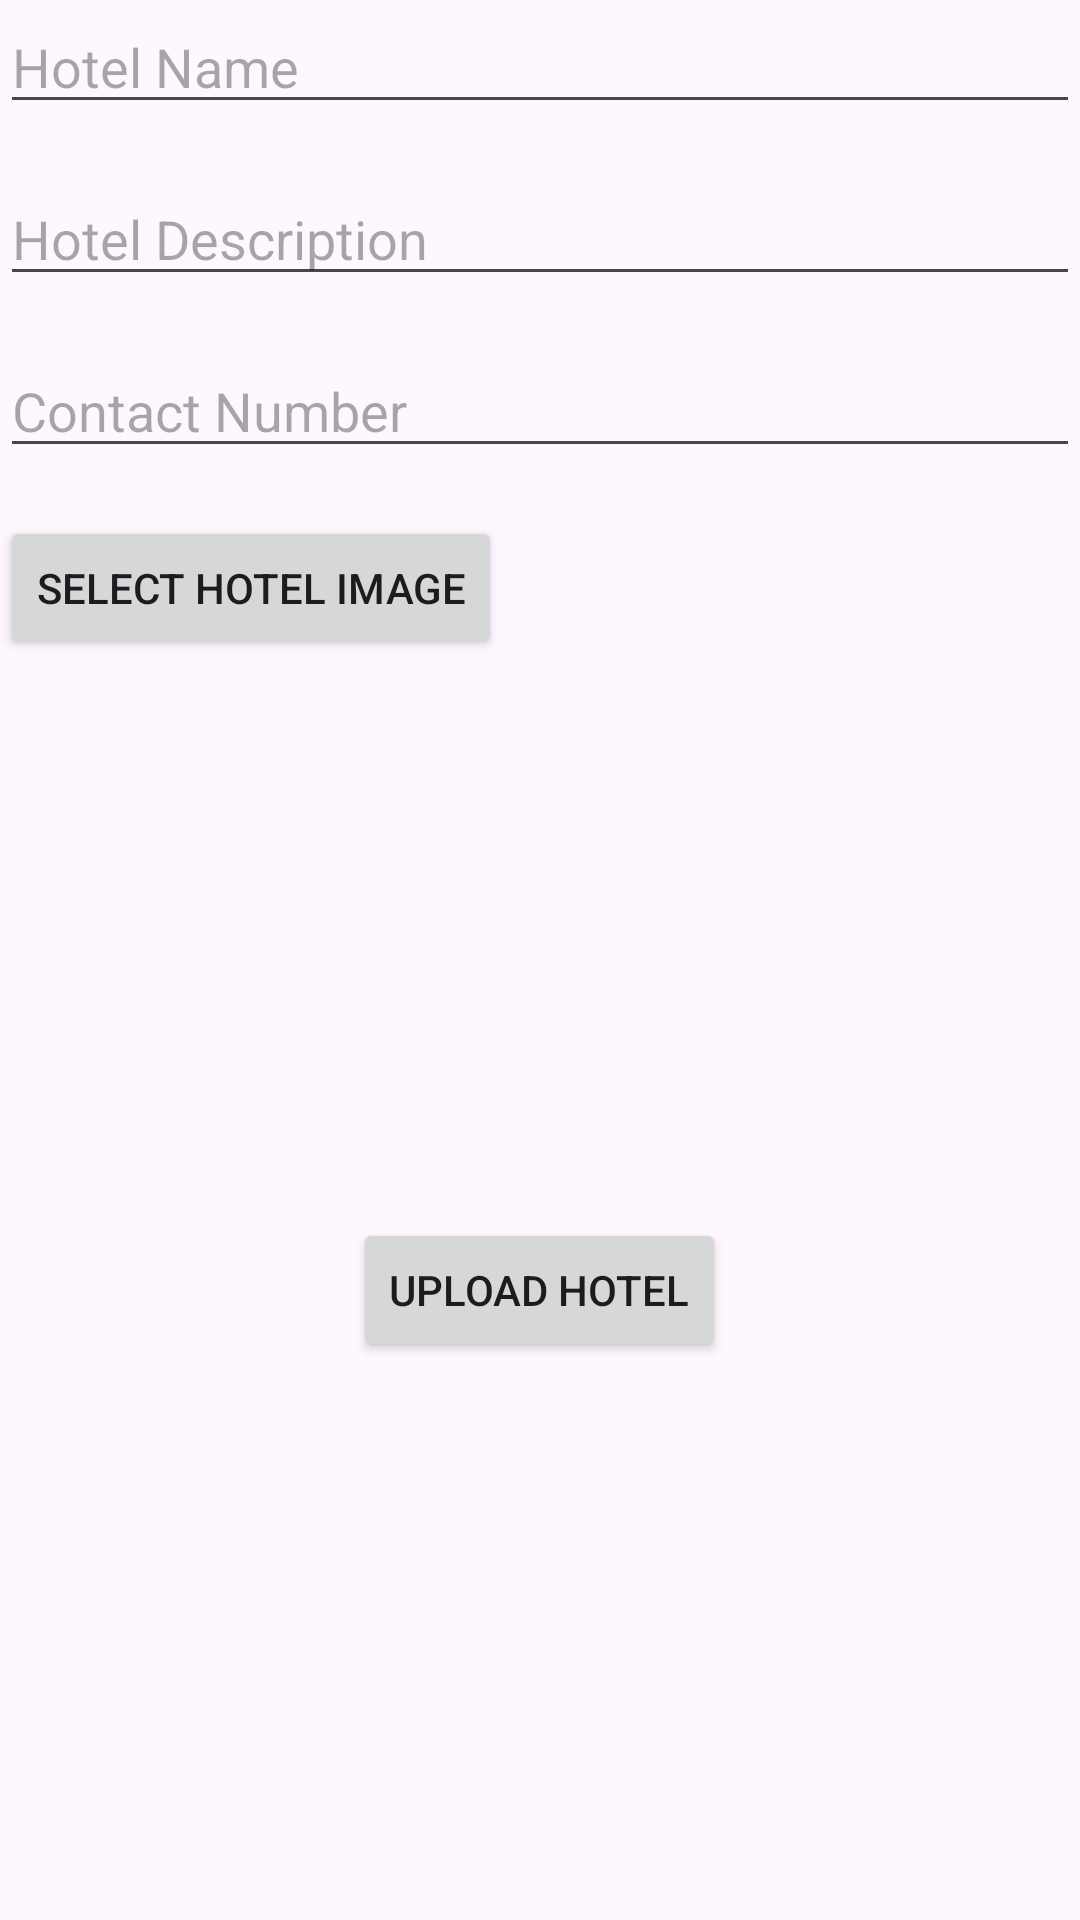

Here is an Android app screen rendered from its layout file. Give the layout XML and the strings, colors and styles it references.
<!-- AndroidManifest.xml: application theme Theme.TouristAdminApp -->
<!-- res/layout/activity_add_hotel.xml -->
<?xml version="1.0" encoding="utf-8"?>
<RelativeLayout xmlns:android="http://schemas.android.com/apk/res/android"
    xmlns:tools="http://schemas.android.com/tools"
    android:layout_width="match_parent"
    android:layout_height="match_parent"
    tools:context=".UI.AddHotelActivity">

    <EditText
        android:id="@+id/etHotelName"
        android:layout_width="match_parent"
        android:layout_height="wrap_content"
        android:hint="Hotel Name" />

    <EditText
        android:id="@+id/etHotelDescription"
        android:layout_width="match_parent"
        android:layout_height="wrap_content"
        android:hint="Hotel Description"
        android:layout_below="@id/etHotelName"
        android:layout_marginTop="16dp" />

    <EditText
        android:id="@+id/etHotelContact"
        android:layout_width="match_parent"
        android:layout_height="wrap_content"
        android:hint="Contact Number"
        android:layout_below="@id/etHotelDescription"
        android:layout_marginTop="16dp" />

    <Button
        android:id="@+id/btnSelectHotelImage"
        android:layout_width="wrap_content"
        android:layout_height="wrap_content"
        android:text="Select Hotel Image"
        android:layout_below="@id/etHotelContact"
        android:layout_marginTop="16dp" />

    <ImageView
        android:id="@+id/ivHotelImage"
        android:layout_width="match_parent"
        android:layout_height="154dp"
        android:layout_below="@id/btnSelectHotelImage"
        android:layout_marginTop="16dp"
        android:scaleType="centerCrop" />

    <Button
        android:id="@+id/btnUploadHotel"
        android:layout_width="wrap_content"
        android:layout_height="wrap_content"
        android:text="Upload Hotel"
        android:layout_below="@id/ivHotelImage"
        android:layout_marginTop="16dp"
        android:layout_centerHorizontal="true" />

</RelativeLayout>
<!-- resources referenced by this layout -->
<resources>
  <style name="Theme.TouristAdminApp" parent="Base.Theme.TouristAdminApp" />
  <style name="Base.Theme.TouristAdminApp" parent="Theme.Material3.DayNight.NoActionBar">
          
          
      </style>
</resources>
